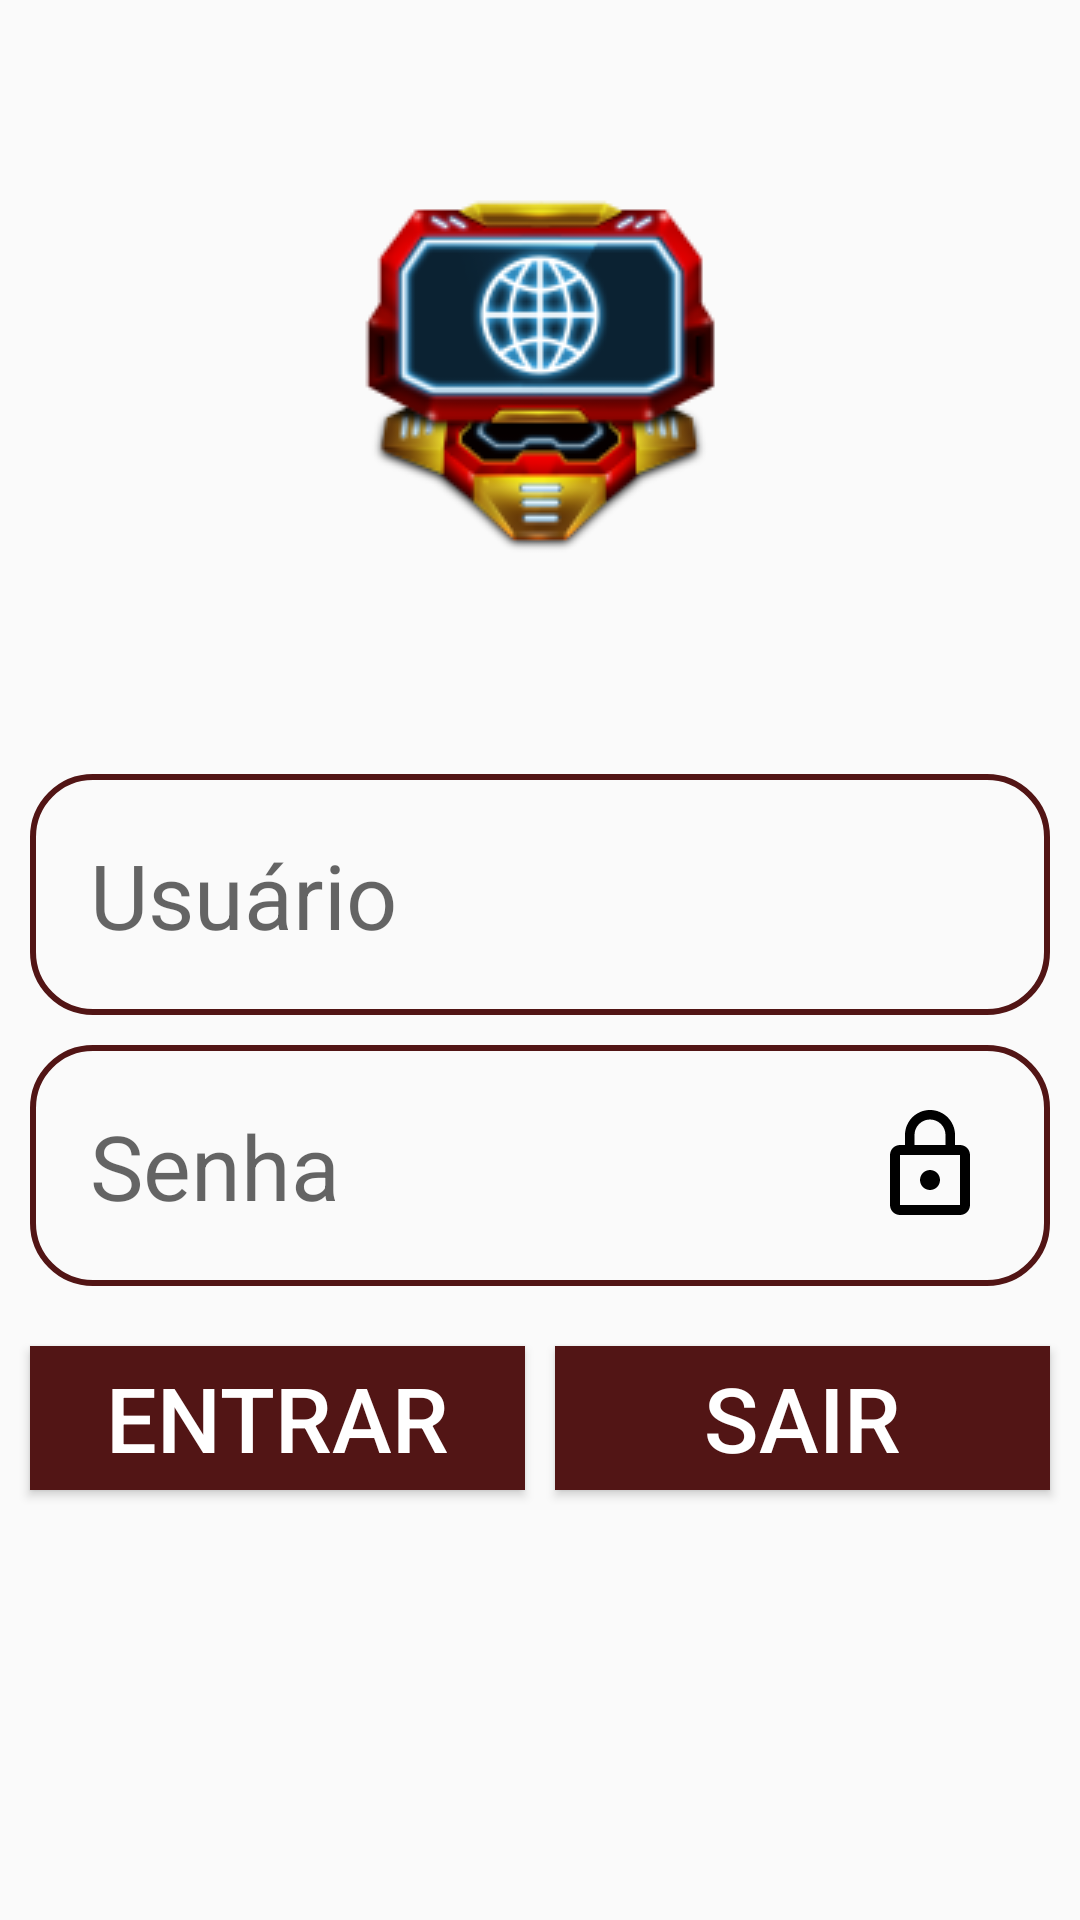

Produce the Android XML layout that renders to this screen, including the resource entries it uses.
<!-- AndroidManifest.xml: application theme AppTheme -->
<!-- res/layout/login_layout.xml -->
<?xml version="1.0" encoding="utf-8"?>
<LinearLayout xmlns:android="http://schemas.android.com/apk/res/android"
    xmlns:app="http://schemas.android.com/apk/res-auto"
    xmlns:tools="http://schemas.android.com/tools"
    android:layout_width="match_parent"
    android:layout_height="match_parent"
    android:orientation="vertical"
    tools:context=".Login_Activity">

    <ImageView
        android:layout_width="wrap_content"
        android:layout_height="wrap_content"
        android:layout_gravity="center_horizontal"
        android:layout_margin="60dp"
        android:src="@drawable/rede" />

    <LinearLayout
        android:layout_width="match_parent"
        android:layout_height="wrap_content"
        android:layout_margin="10dp"
        android:orientation="vertical">

        <EditText
            android:layout_width="match_parent"
            android:layout_height="wrap_content"
            android:background="@drawable/borda_edit"
            android:drawableRight="@drawable/ic_person"
            android:hint="Usuário"
            android:inputType="textPersonName"
            android:maxLength="15"
            android:padding="20dp"
            android:textSize="30sp" />

        <EditText
            android:layout_width="match_parent"
            android:layout_height="wrap_content"
            android:layout_marginTop="10dp"
            android:background="@drawable/borda_edit"
            android:drawableRight="@drawable/ic_lock"
            android:hint="Senha"
            android:inputType="textPassword"
            android:maxLength="15"
            android:padding="20dp"
            android:textSize="30sp" />
    </LinearLayout>

    <LinearLayout
        android:layout_width="match_parent"
        android:layout_height="wrap_content"
        android:layout_margin="5dp"
        android:orientation="horizontal">

        <Button
            android:layout_width="match_parent"
            android:layout_height="wrap_content"
            android:layout_margin="5dp"
            android:layout_weight="1"
            android:background="#521515"
            android:text="Entrar"
            android:textColor="#FFF"
            android:textSize="30dp" />

        <Button
            android:layout_width="match_parent"
            android:layout_height="wrap_content"
            android:layout_margin="5dp"
            android:layout_weight="1"
            android:background="#521515"
            android:text="Sair"
            android:textColor="#FFF"
            android:textSize="30dp" />

    </LinearLayout>


</LinearLayout>
<!-- resources referenced by this layout -->
<resources>
  <!-- drawable borda_edit (drawable) -->
  <?xml version="1.0" encoding="utf-8"?>
  <shape xmlns:android="http://schemas.android.com/apk/res/android"
      android:shape="rectangle">
  
      <stroke
          android:width="2dp"
          android:color="#521515"
  
          />
      <corners android:radius="20dp" />
  
  </shape>
  <!-- drawable ic_lock (drawable) -->
  <vector xmlns:android="http://schemas.android.com/apk/res/android"
          android:width="40dp"
          android:height="40dp"
          android:viewportWidth="24.0"
          android:viewportHeight="24.0">
      <path
          android:fillColor="#FF000000"
          android:pathData="M12,17c1.1,0 2,-0.9 2,-2s-0.9,-2 -2,-2 -2,0.9 -2,2 0.9,2 2,2zM18,8h-1L17,6c0,-2.76 -2.24,-5 -5,-5S7,3.24 7,6v2L6,8c-1.1,0 -2,0.9 -2,2v10c0,1.1 0.9,2 2,2h12c1.1,0 2,-0.9 2,-2L20,10c0,-1.1 -0.9,-2 -2,-2zM8.9,6c0,-1.71 1.39,-3.1 3.1,-3.1s3.1,1.39 3.1,3.1v2L8.9,8L8.9,6zM18,20L6,20L6,10h12v10z"/>
  </vector>
  <!-- drawable rede: png bitmap (drawable, 20591 bytes) -->
  <style name="AppTheme" parent="Theme.AppCompat.Light.DarkActionBar">
          
          <item name="colorPrimary">@color/colorPrimary</item>
          <item name="colorPrimaryDark">@color/colorPrimaryDark</item>
          <item name="colorAccent">@color/colorAccent</item>
      </style>
  <color name="colorPrimary">#008577</color>
  <color name="colorPrimaryDark">#00574B</color>
  <color name="colorAccent">#D81B60</color>
</resources>
